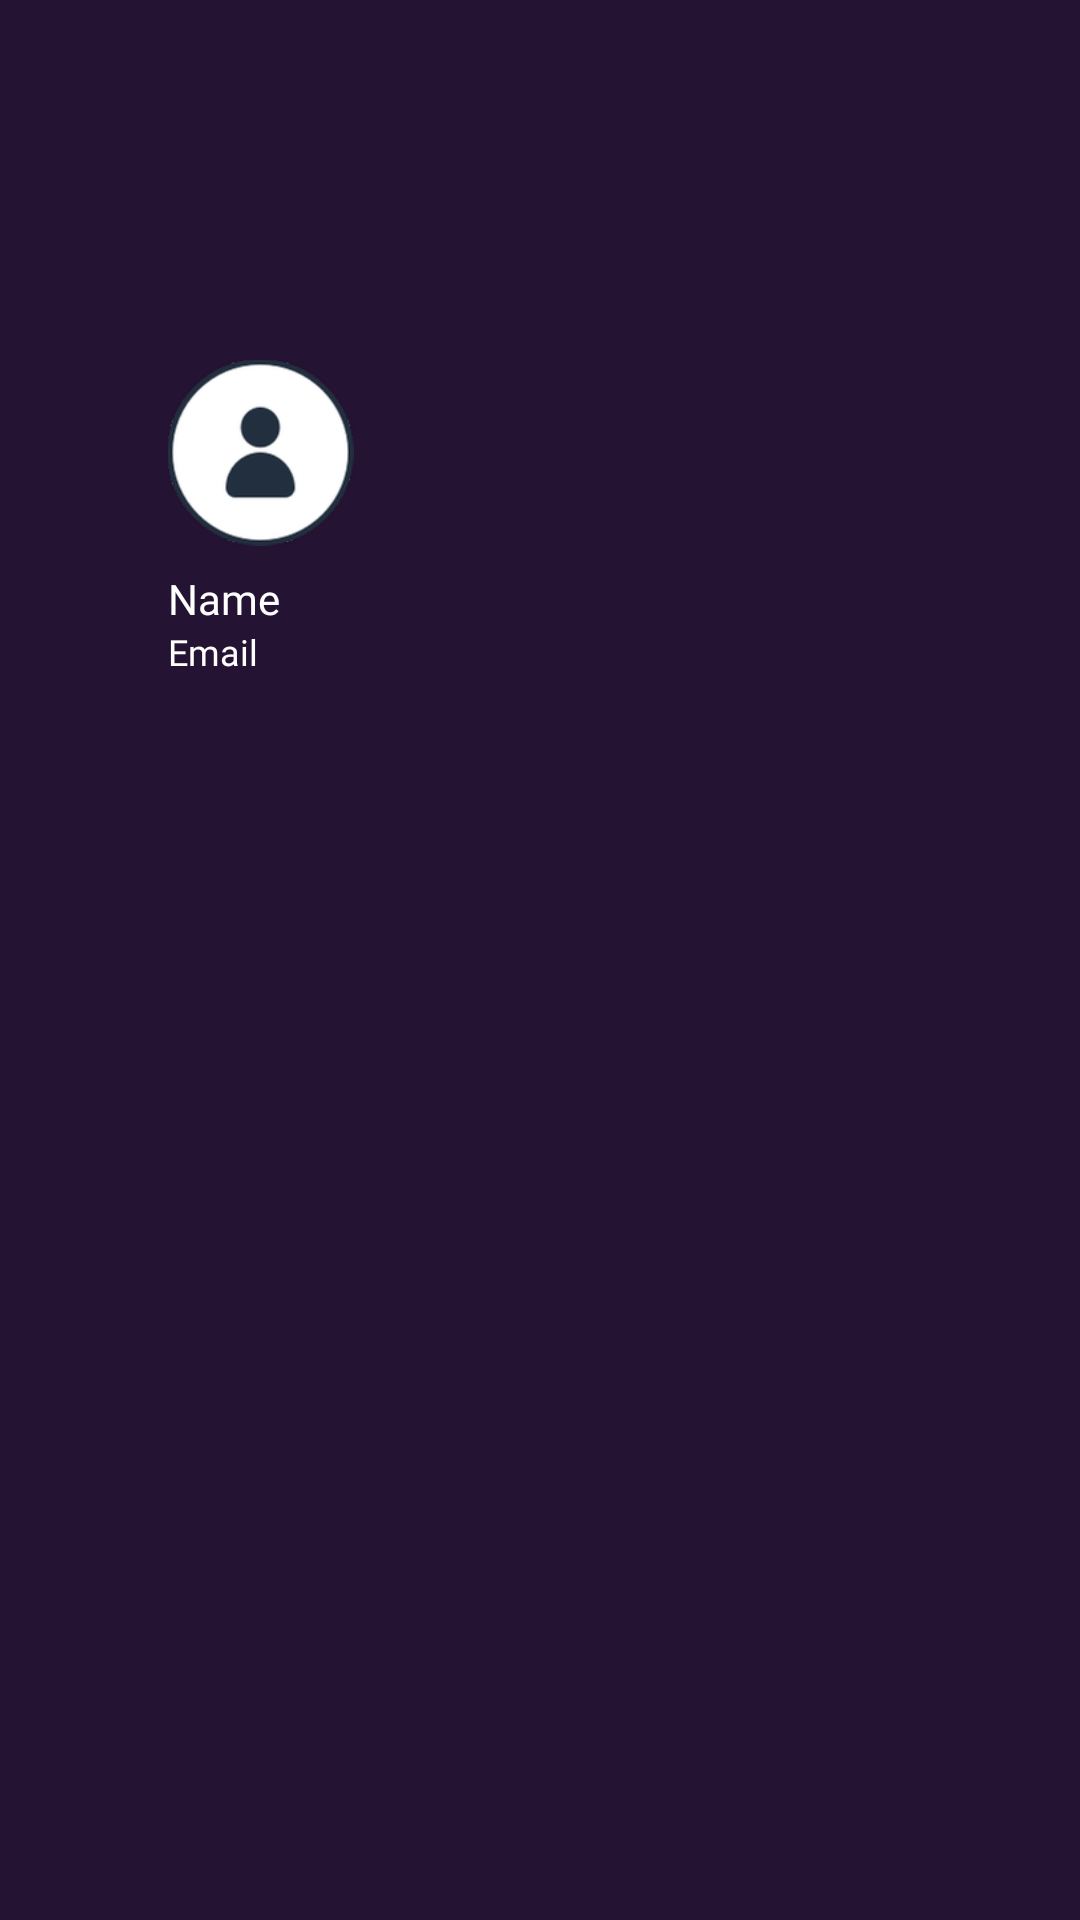

Layout XML and referenced resources for this Android screen:
<!-- AndroidManifest.xml: application theme Theme.Edupodfinal -->
<!-- res/layout/nav_header.xml -->
<?xml version="1.0" encoding="utf-8"?>
<androidx.constraintlayout.widget.ConstraintLayout xmlns:android="http://schemas.android.com/apk/res/android"
    xmlns:app="http://schemas.android.com/apk/res-auto"
    xmlns:tools="http://schemas.android.com/tools"
    android:layout_width="match_parent"
    android:layout_height="wrap_content"
    android:background="#241332">

    <com.google.android.material.imageview.ShapeableImageView
        android:id="@+id/imageView2"
        android:layout_width="62dp"
        android:layout_height="62dp"
        android:layout_marginStart="56dp"
        android:layout_marginTop="120dp"
        app:layout_constraintStart_toStartOf="parent"
        app:layout_constraintTop_toTopOf="parent"
        app:shapeAppearanceOverlay="@style/roundedImageViewRounded"
        app:srcCompat="@drawable/ic_more_my_profile" />

    <TextView
        android:id="@+id/user_name"
        android:layout_width="wrap_content"
        android:layout_height="wrap_content"
        android:layout_marginStart="56dp"
        android:layout_marginTop="8dp"
        android:fontFamily="@font/montserrat_bold"
        android:text="Name"
        android:textColor="#FFFFFF"
        android:textSize="14dp"
        app:layout_constraintStart_toStartOf="parent"
        app:layout_constraintTop_toBottomOf="@+id/imageView2" />

    <TextView
        android:id="@+id/user_email"
        android:layout_width="wrap_content"
        android:layout_height="wrap_content"
        android:layout_marginStart="56dp"
        android:fontFamily="@font/montserrat"
        android:text="Email"
        android:textColor="#FFFFFF"
        android:textSize="12dp"
        app:layout_constraintStart_toStartOf="parent"
        app:layout_constraintTop_toBottomOf="@+id/user_name" />

    <TextView
        android:id="@+id/txt_grade_2"
        android:layout_width="wrap_content"
        android:layout_height="wrap_content"
        android:text="Grade"
        android:textColor="@color/white"
        android:visibility="gone"
        app:layout_constraintStart_toStartOf="@+id/user_email"
        app:layout_constraintTop_toBottomOf="@+id/user_email" />
</androidx.constraintlayout.widget.ConstraintLayout>
<!-- resources referenced by this layout -->
<resources>
  <color name="white">#FFFFFF</color>
  <!-- drawable ic_more_my_profile: png bitmap (drawable-hdpi, 4651 bytes) -->
  <style name="Theme.Edupodfinal" parent="Theme.MaterialComponents.DayNight.DarkActionBar">
          
          <item name="colorPrimary">@color/purple_500</item>
          <item name="colorPrimaryVariant">@color/purple_700</item>
          <item name="colorOnPrimary">@color/white</item>
          
          <item name="colorSecondary">@color/teal_200</item>
          <item name="colorSecondaryVariant">@color/teal_700</item>
          <item name="colorOnSecondary">@color/black</item>
          
          <item name="android:statusBarColor" tools:targetApi="l">?attr/colorPrimaryVariant</item>
          
      </style>
  <color name="black">#000000</color>
  <!-- not gathered from this repository: default colours our renderer supplied (Android Studio template values) -->
  <color name="purple_500">#FF6200EE</color>
  <color name="purple_700">#FF3700B3</color>
  <color name="teal_200">#FF03DAC5</color>
  <color name="teal_700">#FF018786</color>
</resources>
